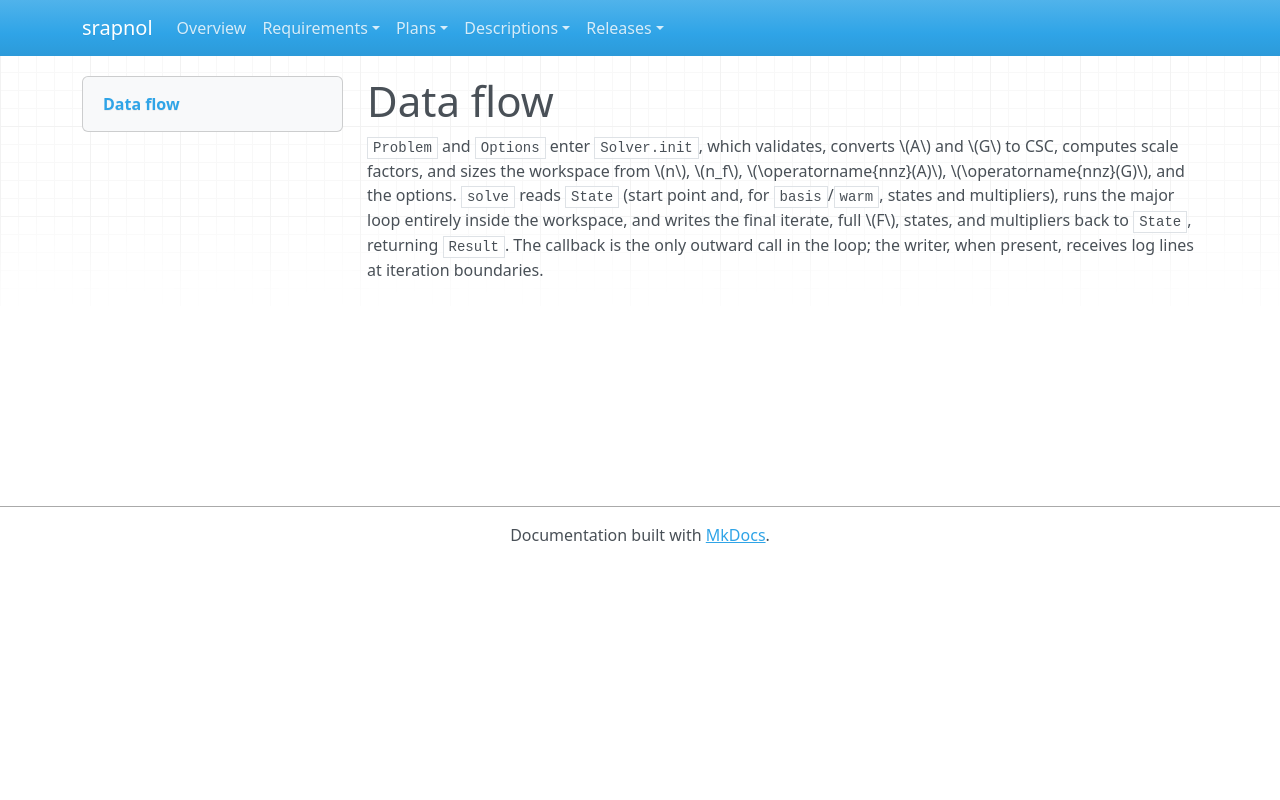

repository: emanspeaks/srapnol · page: des/DES-007/index.html · generator: mkdocs

---
active: true
category: design
derived: false
level: 3.2
links:
- SRS-061: 0bDKmbZ3mB4-TSfKV5z-pPzLlsdg9VI8S2jFu-SFucQ=
- SRS-062: qqfVARlZaDWplcRMsdKeDiYlWSoysbELXc2noTD1MO0=
- SRS-086: cdjSOE0azr2b-CDa2wmFXm2aG4LLDly6Egq80fMi28o=
- SRS-087: 45CZ_TCLSuXtMwu7D5VVRKd3RfRo0gqPGiufflkJ4ps=
- SRS-099: DaDgR1qw4tnPbVQQlJQAlIIkFj04Dll-i85S-qR76U8=
normative: true
ref: ''
reviewed: yRKKWynQZgWhWXRLX92MqABpI41g9PhvJaz8Pg1-Fbw=
status: pending
verification-method: Inspection
---

# Data flow

`Problem` and `Options` enter `Solver.init`, which validates, converts \(A\) and \(G\)
to CSC, computes scale factors, and sizes the workspace from \(n\), \(n_f\),
\(\operatorname{nnz}(A)\), \(\operatorname{nnz}(G)\), and the options. `solve` reads
`State` (start point and, for `basis`/`warm`, states and multipliers), runs the major
loop entirely inside the workspace, and writes the final iterate, full \(F\), states,
and multipliers back to `State`, returning `Result`. The
callback is the only outward call in the loop; the writer, when present, receives log
lines at iteration boundaries.
